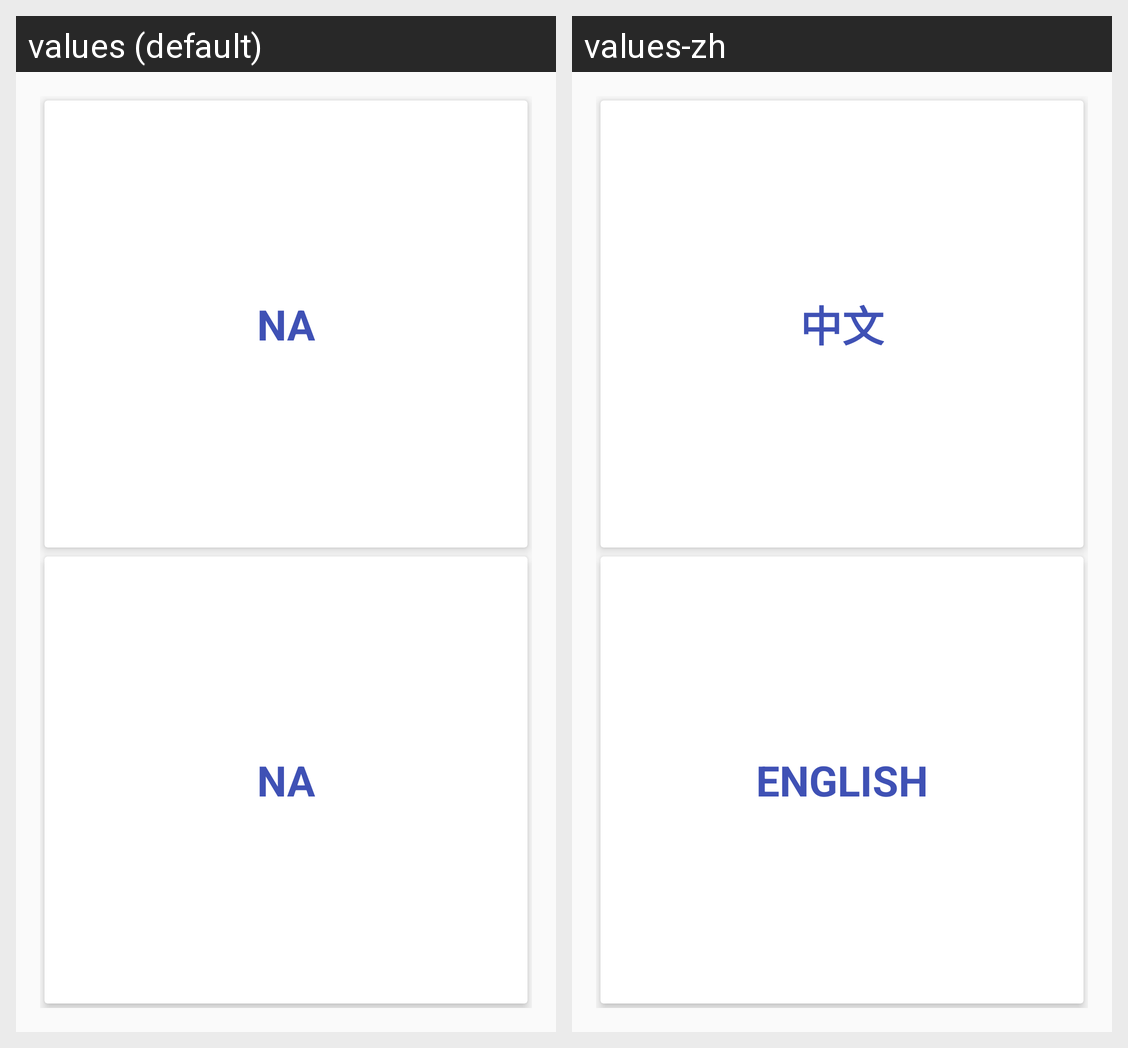

Locale-by-locale string values for the Android screen shown in this grid:
Android screen res/layout/content_citizenship_select_language_chinese.xml rendered under 2 locales, left to right: values (default), values-zh. Device: Nexus 5 (rendered at 1080×1920; each locale shown at half size, 540×960, under a caption strip naming it); theme AppTheme.
Strings drawn on this screen, with the default value and each locale's value (text and hints the layout hard-codes, and strings that could not be matched under every locale, appear in the picture but are not listed):

cardview.select_chinese
  values: NA
  values-zh: 中文

cardview.select_english
  values: NA
  values-zh: English
